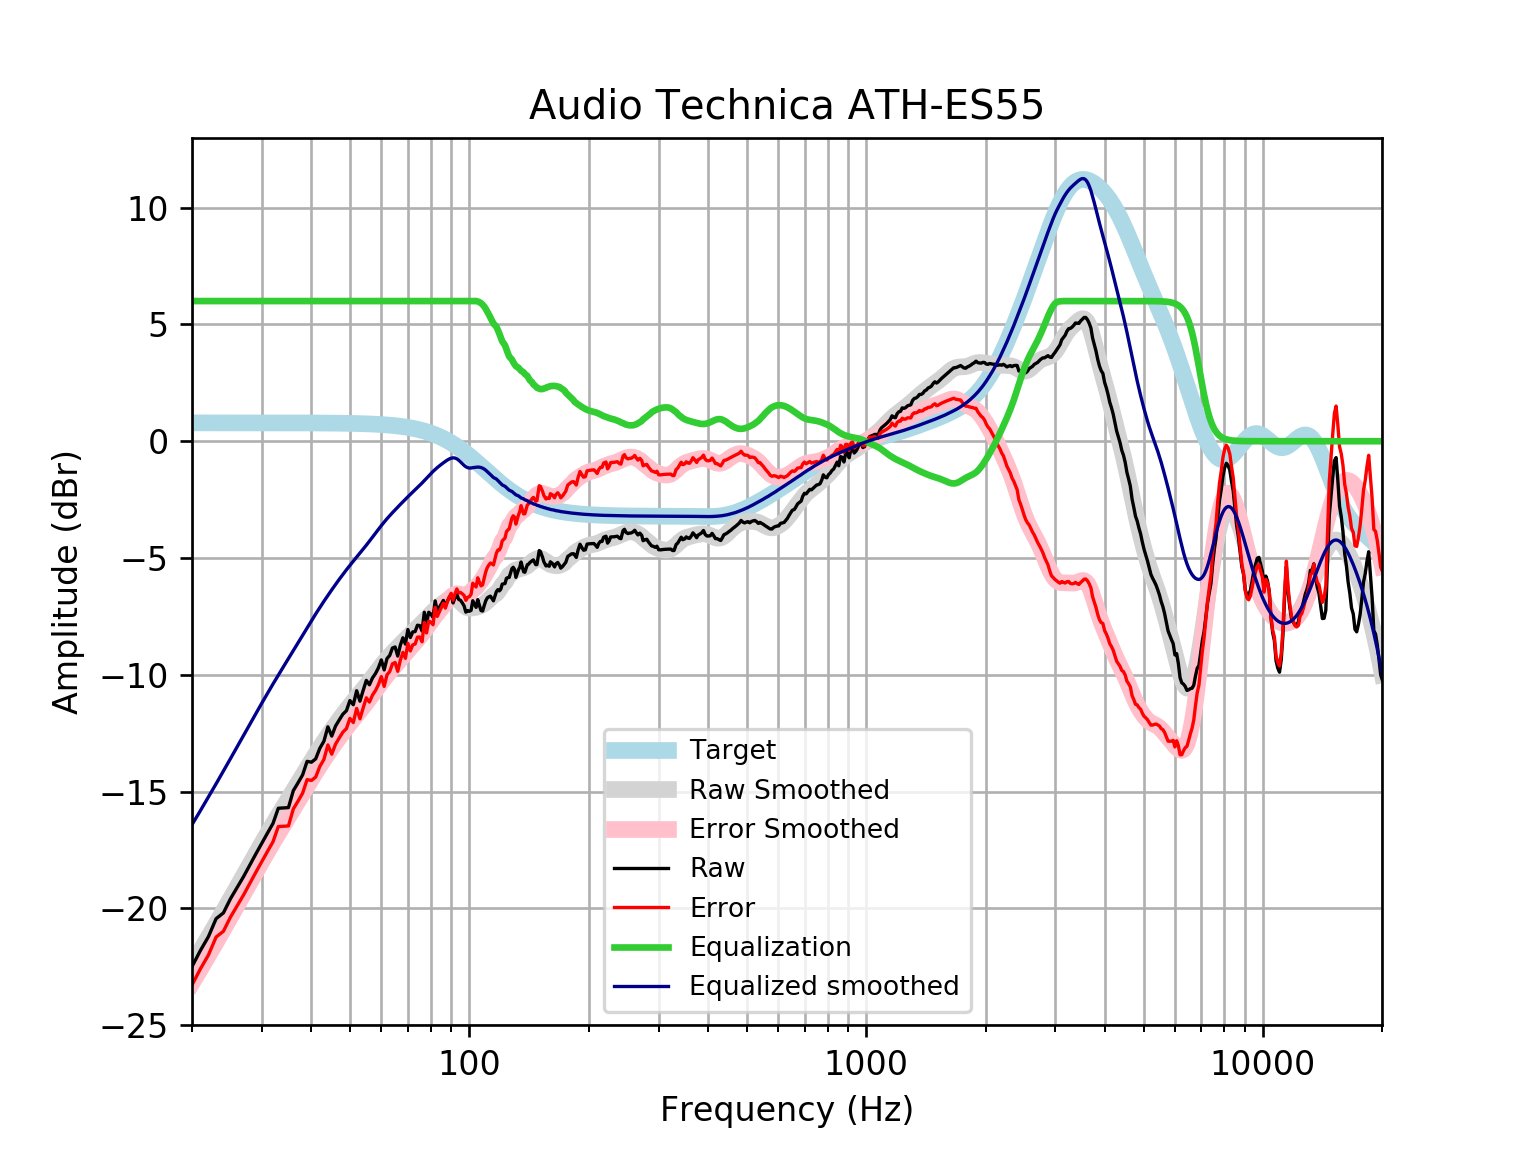

Data behind this chart, as committed beside it:
frequency, raw, error, smoothed, error_smoothed, equalization, equalized_raw, equalized_smoothed, target
20, -22.49, -23.28, -22.41, -23.2, 6, -16.49, -16.41, 0.7859
21, -21.8, -22.59, -21.81, -22.6, 6.0, -15.8, -15.81, 0.7859
22, -21.21, -22, -21.23, -22.02, 6.0, -15.21, -15.23, 0.7858
23, -20.44, -21.23, -20.67, -21.45, 6, -14.44, -14.67, 0.7858
24, -20.19, -20.98, -20.12, -20.9, 6, -14.19, -14.12, 0.7858
25, -19.59, -20.37, -19.59, -20.37, 6, -13.59, -13.59, 0.7857
26, -19.1, -19.89, -19.08, -19.86, 6.0, -13.1, -13.08, 0.7857
27, -18.63, -19.41, -18.58, -19.37, 6.0, -12.63, -12.58, 0.7856
28, -18.13, -18.91, -18.1, -18.89, 6.0, -12.13, -12.1, 0.7855
29, -17.65, -18.44, -17.65, -18.43, 6, -11.65, -11.65, 0.7854
30, -17.2, -17.99, -17.21, -17.99, 6.0, -11.2, -11.21, 0.7852
31, -16.77, -17.56, -16.79, -17.58, 6, -10.77, -10.79, 0.785
32, -16.36, -17.15, -16.39, -17.18, 6, -10.36, -10.39, 0.7848
33, -15.71, -16.5, -16.02, -16.8, 6.0, -9.712, -10.02, 0.7846
34, -15.7, -16.48, -15.65, -16.44, 6, -9.699, -9.653, 0.7843
35, -15.69, -16.47, -15.3, -16.09, 6, -9.686, -9.303, 0.7839
36, -14.96, -15.74, -14.96, -15.75, 6, -8.961, -8.962, 0.7835
37, -14.62, -15.41, -14.63, -15.41, 6.0, -8.625, -8.63, 0.783
38, -14.29, -15.07, -14.31, -15.09, 6, -8.285, -8.305, 0.7824
39, -13.7, -14.49, -13.99, -14.77, 6.0, -7.704, -7.99, 0.7818
40, -13.74, -14.52, -13.69, -14.47, 6, -7.741, -7.685, 0.781
41, -13.6, -14.38, -13.39, -14.17, 6, -7.596, -7.394, 0.7801
42, -13.14, -13.92, -13.12, -13.9, 6, -7.141, -7.117, 0.7791
43, -12.84, -13.62, -12.85, -13.63, 6.0, -6.844, -6.853, 0.7779
44, -12.23, -13, -12.6, -13.38, 6.0, -6.226, -6.601, 0.7766
45, -12.62, -13.4, -12.36, -13.14, 6, -6.622, -6.362, 0.7751
46, -12.19, -12.97, -12.13, -12.91, 6.0, -6.195, -6.132, 0.7734
47, -11.93, -12.7, -11.91, -12.68, 6.0, -5.932, -5.913, 0.7715
48, -11.69, -12.45, -11.7, -12.47, 6.0, -5.685, -5.704, 0.7694
49, -11.54, -12.3, -11.5, -12.27, 6, -5.537, -5.505, 0.767
50, -11.1, -11.87, -11.32, -12.08, 6, -5.101, -5.315, 0.7642
51, -11.28, -12.04, -11.13, -11.9, 6, -5.281, -5.134, 0.7612
52, -10.68, -11.44, -10.96, -11.72, 6, -4.681, -4.96, 0.7578
53, -11.13, -11.88, -10.79, -11.54, 6, -5.129, -4.789, 0.7541
54, -10.67, -11.42, -10.62, -11.37, 6.0, -4.668, -4.62, 0.7499
55, -10.24, -10.98, -10.45, -11.2, 6.0, -4.238, -4.45, 0.7453
56, -10.43, -11.17, -10.28, -11.02, 6, -4.427, -4.279, 0.7401
57, -10.13, -10.87, -10.11, -10.84, 6, -4.134, -4.107, 0.7345
58, -9.947, -10.67, -9.937, -10.67, 6.0, -3.947, -3.937, 0.7283
59, -9.7, -10.42, -9.771, -10.49, 6, -3.7, -3.771, 0.7215
60, -9.362, -10.08, -9.612, -10.33, 6, -3.362, -3.612, 0.714
61, -9.791, -10.5, -9.461, -10.17, 6, -3.791, -3.461, 0.7058
62, -9.306, -10, -9.319, -10.02, 6.0, -3.306, -3.319, 0.6969
63, -9.169, -9.856, -9.185, -9.873, 6.0, -3.169, -3.185, 0.6871
64, -8.854, -9.531, -9.059, -9.736, 6, -2.854, -3.059, 0.6765
65, -8.809, -9.474, -8.938, -9.603, 6, -2.809, -2.938, 0.665
66, -9.197, -9.85, -8.82, -9.473, 6, -3.197, -2.82, 0.6525
67, -8.733, -9.372, -8.706, -9.345, 6, -2.733, -2.706, 0.639
68, -8.415, -9.039, -8.593, -9.218, 6, -2.415, -2.593, 0.6244
69, -8.685, -9.293, -8.484, -9.093, 6, -2.685, -2.484, 0.6087
70, -8.062, -8.654, -8.379, -8.97, 6.0, -2.062, -2.379, 0.5918
71, -8.404, -8.977, -8.277, -8.85, 6.0, -2.404, -2.277, 0.5736
72, -8.163, -8.717, -8.178, -8.732, 6, -2.163, -2.178, 0.5541
73, -8.149, -8.682, -8.082, -8.615, 6.0, -2.149, -2.082, 0.5333
74, -7.877, -8.388, -7.985, -8.496, 6, -1.877, -1.985, 0.511
75, -7.893, -8.38, -7.888, -8.375, 6, -1.893, -1.888, 0.4873
76, -8.125, -8.587, -7.788, -8.25, 6, -2.125, -1.788, 0.4621
77, -7.322, -7.758, -7.687, -8.122, 6, -1.322, -1.687, 0.4353
78, -7.801, -8.207, -7.584, -7.991, 6, -1.801, -1.584, 0.4068
79, -7.322, -7.699, -7.483, -7.86, 6, -1.322, -1.483, 0.3768
... 553 more rows
